Image classification data set "Projek-Deep-Learning-CNN" (Subiarde/Projek-Deep-Learning-CNN on GitHub). Class labels (2): diabetikretinopati, normal.

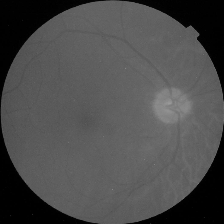
Label: normal

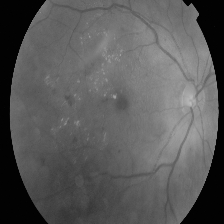
Label: diabetikretinopati

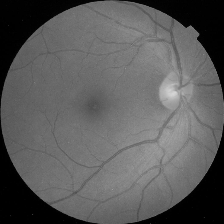
Label: normal

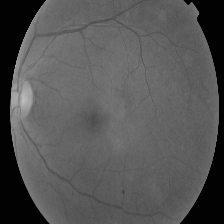
Label: diabetikretinopati

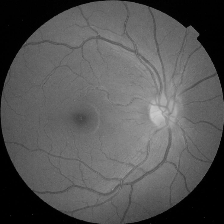
Label: normal

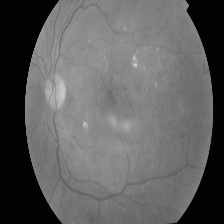
Label: diabetikretinopati
